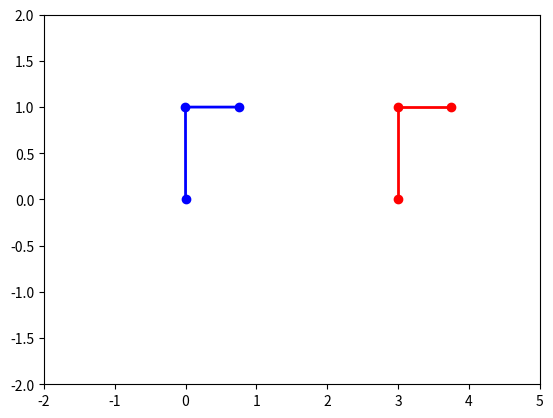

Source code (Python):
import numpy as np
import matplotlib.pyplot as plt
from matplotlib.animation import FuncAnimation
from scipy.integrate import odeint

# Constants
G = 9.81  # Acceleration due to gravity (m/s^2)
L1 = 1.0  # Length of pendulum 1 (m)
L2 = 0.75  # Length of pendulum 2 (m)
M1 = 1.0  # Mass of pendulum 1 (kg)
M2 = 1.0  # Mass of pendulum 2 (kg)

# Function to compute the double pendulum equations of motion
def double_pendulum_equations(state, t):
    theta1, omega1, theta2, omega2 = state
    
    # Derivatives
    dtheta1_dt = omega1
    domega1_dt = (-G * (2 * M1 + M2) * np.sin(theta1) - M2 * G * np.sin(theta1 - 2 * theta2) - 2 * np.sin(theta1 - theta2) * M2 * (omega2**2 * L2 + omega1**2 * L1 * np.cos(theta1 - theta2))) / (L1 * (2 * M1 + M2 - M2 * np.cos(2 * theta1 - 2 * theta2)))
    dtheta2_dt = omega2
    domega2_dt = (2 * np.sin(theta1 - theta2) * (omega1**2 * L1 * (M1 + M2) + G * (M1 + M2) * np.cos(theta1) + omega2**2 * L2 * M2 * np.cos(theta1 - theta2))) / (L2 * (2 * M1 + M2 - M2 * np.cos(2 * theta1 - 2 * theta2)))
    
    return [dtheta1_dt, domega1_dt, dtheta2_dt, domega2_dt]

# Function to animate the double pendulum
def animate_double_pendulum(i, frames1, frames2):
    theta1_vals1 = frames1[:, 0]
    theta2_vals1 = frames1[:, 2]
    theta1_vals2 = frames2[:, 0]
    theta2_vals2 = frames2[:, 2]
    
    x1_1 = L1 * np.sin(theta1_vals1)
    y1_1 = -L1 * np.cos(theta1_vals1)
    x2_1 = x1_1 + L2 * np.sin(theta2_vals1)
    y2_1 = y1_1 - L2 * np.cos(theta2_vals1)
    
    x1_2 = L1 * np.sin(theta1_vals2) + 3.0
    y1_2 = -L1 * np.cos(theta1_vals2)
    x2_2 = x1_2 + L2 * np.sin(theta2_vals2)
    y2_2 = y1_2 - L2 * np.cos(theta2_vals2)
    
    line1.set_data([0, x1_1[i], x2_1[i]], [0, y1_1[i], y2_1[i]])
    line2.set_data([3.0, x1_2[i], x2_2[i]], [0, y1_2[i], y2_2[i]])
    
    trace1.set_data(x2_1[:i], y2_1[:i])
    trace2.set_data(x2_2[:i], y2_2[:i])
    
    return line1, line2, trace1, trace2

if __name__ == "__main__":
    # Initial conditions
    initial_state1 = [ np.pi + 0.001, 0, np.pi/2, 0]  # [theta1, omega1, theta2, omega2]
    initial_state2 = [ np.pi, 0, np.pi/2, 0]  # [theta1, omega1, theta2, omega2]

    # Time points
    t = np.linspace(0, 100, 5000)

    # Solve the differential equations for each pendulum
    frames1 = odeint(double_pendulum_equations, initial_state1, t)
    frames2 = odeint(double_pendulum_equations, initial_state2, t)

    # Set up the figure and axes
    fig, ax = plt.subplots()
    ax.set_xlim(-2, 5)
    ax.set_ylim(-2, 2)

    # Plot the double pendulum and traces
    line1, = ax.plot([], [], 'o-', lw=2, color='blue')
    line2, = ax.plot([], [], 'o-', lw=2, color='red')
    trace1, = ax.plot([], [], '-', lw=1, alpha=0.5, color='blue')
    trace2, = ax.plot([], [], '-', lw=1, alpha=0.5, color='red')

    # Create the animation
    ani = FuncAnimation(fig, animate_double_pendulum, frames=len(frames1), interval=20, blit=True, fargs=(frames1, frames2))

    # Show the animation
    plt.show()

